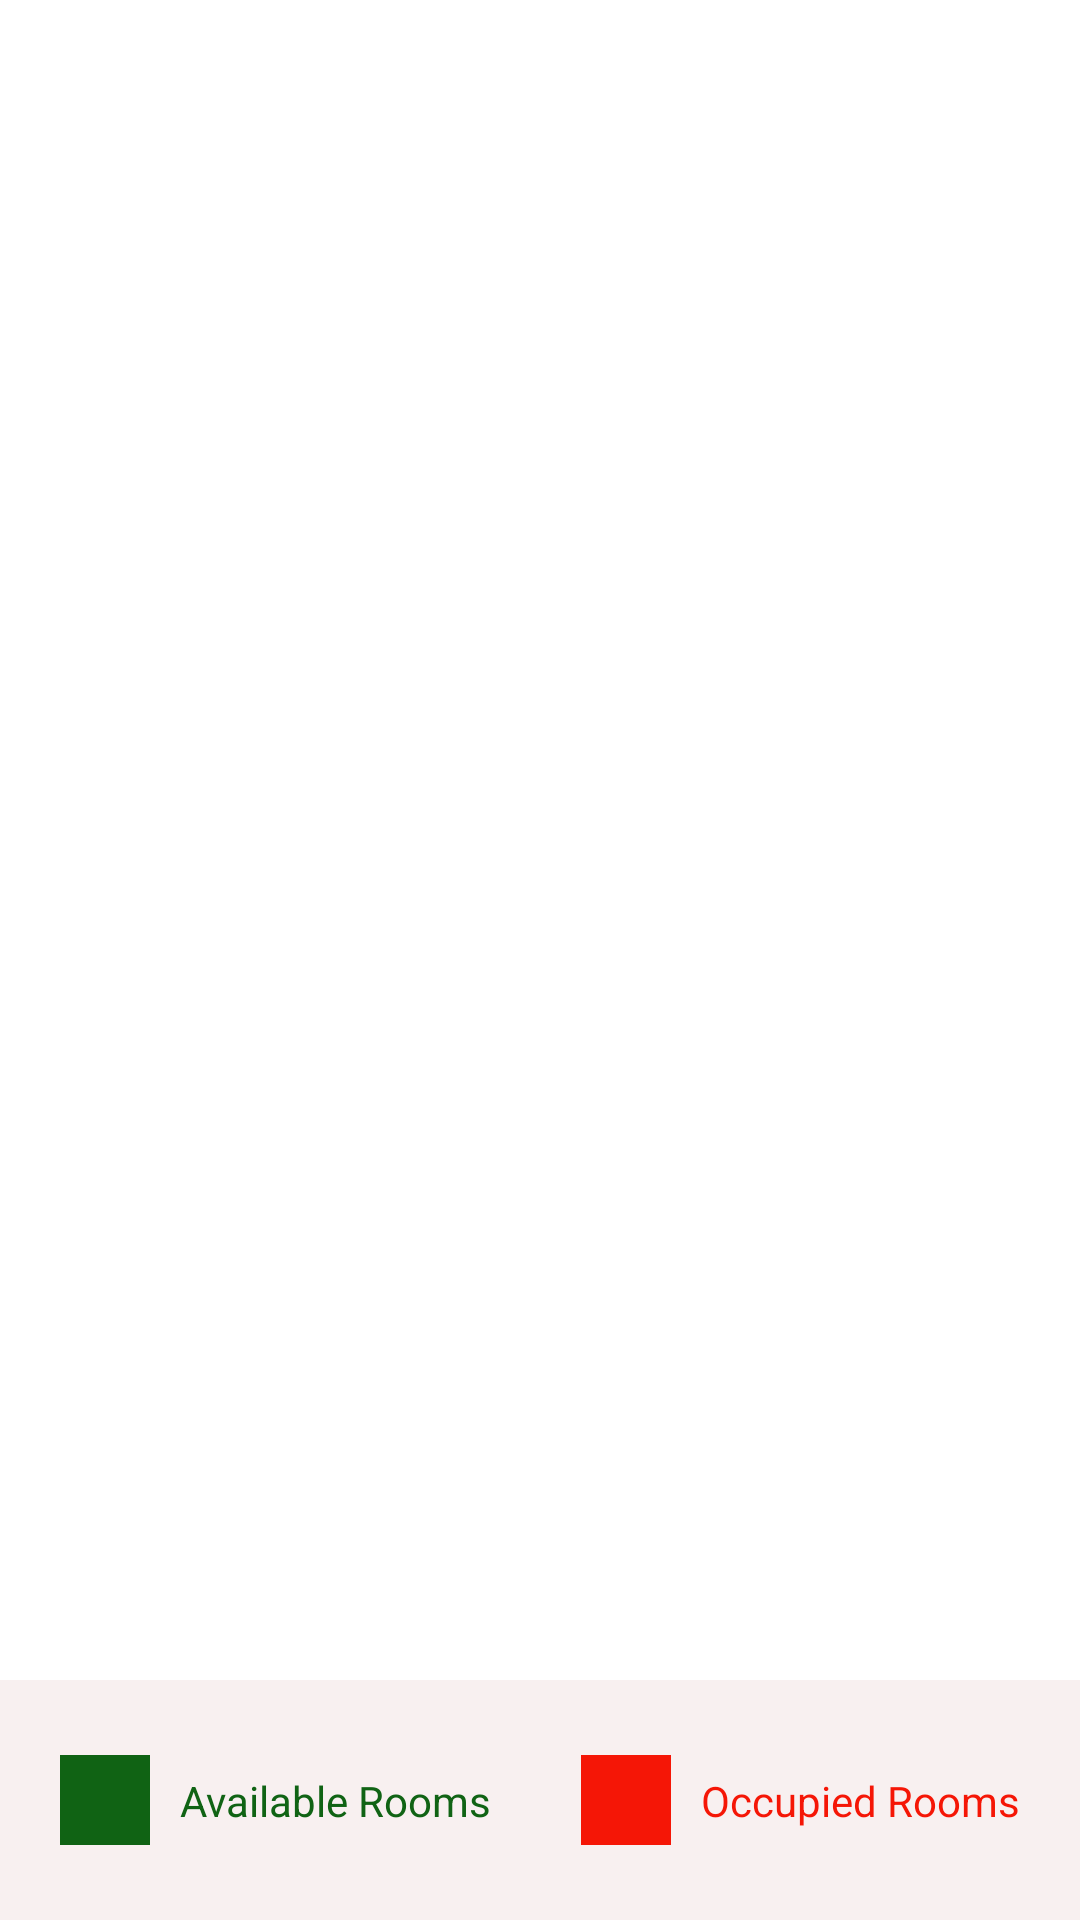

Layout XML and referenced resources for this Android screen:
<!-- AndroidManifest.xml: application theme Theme.VirginMoney -->
<!-- res/layout/fragment_room.xml -->
<?xml version="1.0" encoding="utf-8"?>
<layout>

    <androidx.constraintlayout.widget.ConstraintLayout xmlns:android="http://schemas.android.com/apk/res/android"
        xmlns:app="http://schemas.android.com/apk/res-auto"
        xmlns:tools="http://schemas.android.com/tools"
        android:layout_width="match_parent"
        android:layout_height="match_parent">

        <androidx.recyclerview.widget.RecyclerView
            android:id="@+id/rvRoom"
            android:layout_width="match_parent"
            android:layout_height="0dp"
            app:layoutManager="androidx.recyclerview.widget.GridLayoutManager"
            app:layout_constraintBottom_toTopOf="@+id/bottomView"
            app:layout_constraintTop_toTopOf="parent"
            tools:listitem="@layout/adapter_room" />

        <View
            android:id="@+id/bottomView"
            android:layout_width="match_parent"
            android:layout_height="80dp"
            android:background="@color/grey"
            app:layout_constraintBottom_toBottomOf="parent"
            app:layout_constraintStart_toStartOf="parent" />

        <View
            android:id="@+id/viewGreen"
            android:layout_width="30dp"
            android:layout_height="30dp"
            android:layout_marginStart="20dp"
            android:background="@color/green"
            app:layout_constraintBottom_toBottomOf="@+id/bottomView"
            app:layout_constraintEnd_toStartOf="@+id/txtAvailableRoom"
            app:layout_constraintStart_toStartOf="@+id/bottomView"
            app:layout_constraintTop_toTopOf="@+id/bottomView" />

        <androidx.appcompat.widget.AppCompatTextView
            android:id="@+id/txtAvailableRoom"
            android:layout_width="wrap_content"
            android:layout_height="wrap_content"
            android:layout_marginStart="10dp"
            android:gravity="center"
            android:text="@string/available_rooms"
            android:textColor="@color/green"
            app:layout_constraintBottom_toBottomOf="@+id/bottomView"
            app:layout_constraintStart_toEndOf="@+id/viewGreen"
            app:layout_constraintTop_toTopOf="@+id/bottomView" />


        <View
            android:id="@+id/viewRed"
            android:layout_width="30dp"
            android:layout_height="30dp"
            android:layout_marginEnd="10dp"
            android:background="@color/red"
            app:layout_constraintBottom_toBottomOf="@+id/bottomView"
            app:layout_constraintEnd_toStartOf="@+id/txtOccupiedRoom"
            app:layout_constraintTop_toTopOf="@+id/bottomView" />

        <androidx.appcompat.widget.AppCompatTextView
            android:id="@+id/txtOccupiedRoom"
            android:layout_width="wrap_content"
            android:layout_height="wrap_content"
            android:layout_marginEnd="20dp"
            android:gravity="center"
            android:text="@string/occupied_rooms"
            android:textColor="@color/red"
            app:layout_constraintBottom_toBottomOf="@+id/bottomView"
            app:layout_constraintEnd_toEndOf="parent"
            app:layout_constraintTop_toTopOf="@+id/bottomView" />
    </androidx.constraintlayout.widget.ConstraintLayout>
</layout>
<!-- res/layout/adapter_room.xml (included above) -->
<?xml version="1.0" encoding="utf-8"?>
<layout>

    <data>

        <variable
            name="roomData"
            type="com.virginmoney.model.RoomData" />
    </data>

    <androidx.constraintlayout.widget.ConstraintLayout xmlns:android="http://schemas.android.com/apk/res/android"
        xmlns:tools="http://schemas.android.com/tools"
        android:layout_width="60dp"
        android:layout_height="60dp">

        <androidx.appcompat.widget.AppCompatTextView
            android:id="@+id/txtRoomNumber"
            android:layout_width="match_parent"
            android:layout_height="match_parent"
            android:layout_margin="8dp"
            android:gravity="center"
            android:text="@{roomData.id}"
            android:textColor="@color/white"
            tools:background="@color/green"
            tools:text="100" />

    </androidx.constraintlayout.widget.ConstraintLayout>
</layout>
<!-- resources referenced by this layout -->
<resources>
  <color name="green">#106314</color>
  <color name="grey">#F8F0F0</color>
  <color name="red">#F51606</color>
  <color name="white">#FFFFFFFF</color>
  <string name="available_rooms">Available Rooms</string>
  <string name="occupied_rooms">Occupied Rooms</string>
  <style name="Theme.VirginMoney" parent="Theme.MaterialComponents.DayNight.DarkActionBar">
          
          <item name="colorPrimary">@color/red_500</item>
          <item name="colorPrimaryVariant">@color/red_700</item>
          <item name="colorOnPrimary">@color/white</item>
          
          <item name="android:statusBarColor" tools:targetApi="l">?attr/colorPrimaryVariant</item>
          
  
      </style>
  <color name="red_500">#C40202</color>
  <color name="red_700">#890101</color>
</resources>
